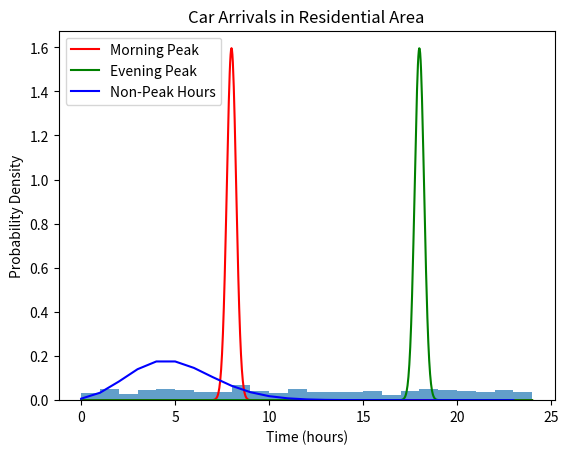

Recreate this plot in Python.
import numpy as np
import matplotlib.pyplot as plt
from scipy.stats import norm, poisson

# Define the parameters for the morning and evening peaks
morning_mean = 8  # 8:00 AM
morning_std = 0.25  # Standard deviation for the morning peak arrivals (in hours)
evening_mean = 18  # 6:00 PM
evening_std = 0.25  # Standard deviation for the evening peak arrivals (in hours)

# Define the lambda parameter for the Poisson distribution during non-peak hours
non_peak_lambda = 5  # Average number of cars during non-peak hours

# Define the time range (24 hours)
hours = np.arange(24)

# Generate the probability density function (PDF) for each hour
pdf = np.zeros(24)
pdf += norm.pdf(hours, morning_mean, morning_std)  # Morning peak
pdf += norm.pdf(hours, evening_mean, evening_std)  # Evening peak
pdf /= np.sum(pdf)  # Normalize the PDF

# Generate random samples according to the PDF
num_samples = 1000
samples = np.random.choice(hours, size=num_samples, p=pdf)

# Replace samples within the morning and evening peaks with 0
samples[(samples >= 8) & (samples < 18)] = 0

# Generate the probability density function (PDF) for each hour
pdf = np.zeros(24)
pdf += norm.pdf(hours, morning_mean, morning_std)  # Morning peak
pdf += norm.pdf(hours, evening_mean, evening_std)  # Evening peak
pdf += np.full(24, non_peak_lambda)  # Non-peak hours
pdf /= np.sum(pdf)  # Normalize the PDF

# Generate random samples according to the PDF
num_samples = 1000
samples = np.random.choice(hours, size=num_samples, p=pdf)

# Plot the histogram of the generated samples
plt.hist(samples, bins=24, range=(0, 24), density=True, alpha=0.7)

# Plot the PDFs of the Gaussian distributions for the morning and evening peaks
x = np.linspace(0, 24, 1000)
morning_pdf = norm.pdf(x, morning_mean, morning_std)
evening_pdf = norm.pdf(x, evening_mean, evening_std)
plt.plot(x, morning_pdf, "r-", label="Morning Peak")
plt.plot(x, evening_pdf, "g-", label="Evening Peak")

# Calculate the PMF of the Poisson distribution during non-peak hours
non_peak_x = np.arange(np.max(samples) + 1)
non_peak_pmf = poisson.pmf(non_peak_x, non_peak_lambda)
plt.plot(non_peak_x, non_peak_pmf, "b-", label="Non-Peak Hours")

plt.xlabel("Time (hours)")
plt.ylabel("Probability Density")
plt.title("Car Arrivals in Residential Area")
plt.legend()
plt.show()
